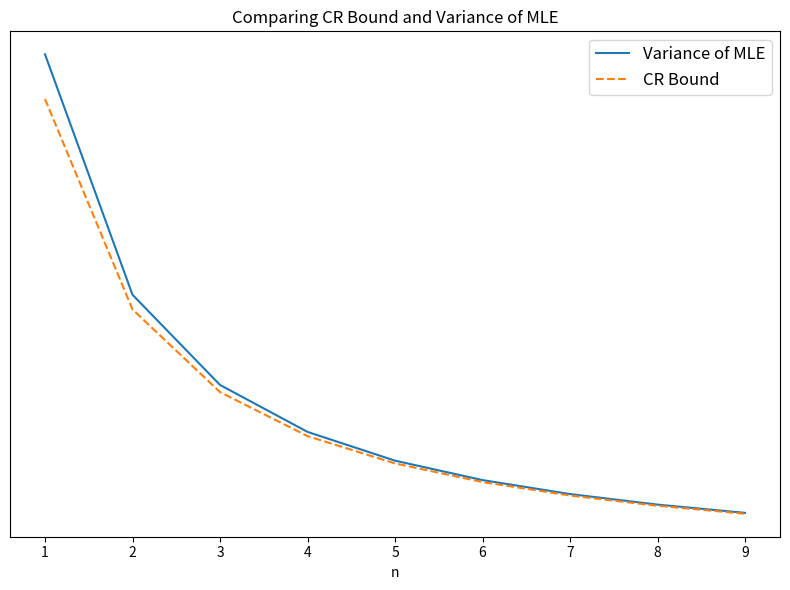

Here is the Python script that generated this plot:

import numpy as np 
from scipy.special import gamma
import matplotlib.pyplot as plt 
from scipy.special import gammaln
N = np.arange(1, 10 , 1)
def A(n):
    '''Note I am using gammaln just for computations, it is the same once we re apply the exponential'''
    return np.exp(gammaln(n + 1/2) - gammaln(n))
LHS = []
RHS = []
for n in N: 
    a_n = A(n)
    lhs = 1- a_n**2/n
    LHS.append(lhs)
    rhs = a_n**2/(4*n**2)
    RHS.append(rhs)
plt.figure(figsize=(8, 6))
plt.plot(N, LHS, label = "Variance of MLE", linestyle = "-")
plt.plot(N, RHS, label = "CR Bound", linestyle = "--")
plt.title("Comparing CR Bound and Variance of MLE")
plt.xlabel("n")
plt.yticks([])
plt.legend(loc='upper right', fontsize=12)
plt.tight_layout()
plt.show()
    